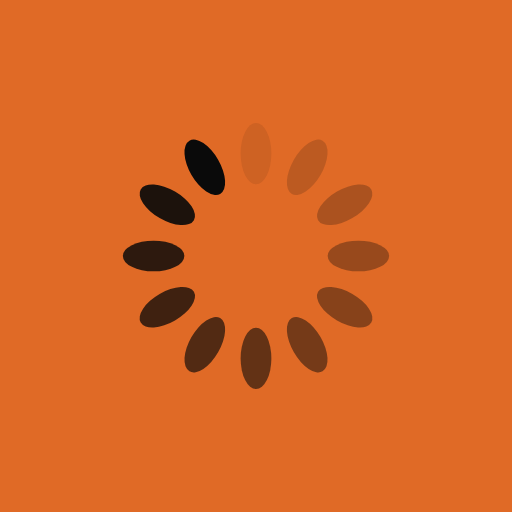
t = 0.00 s
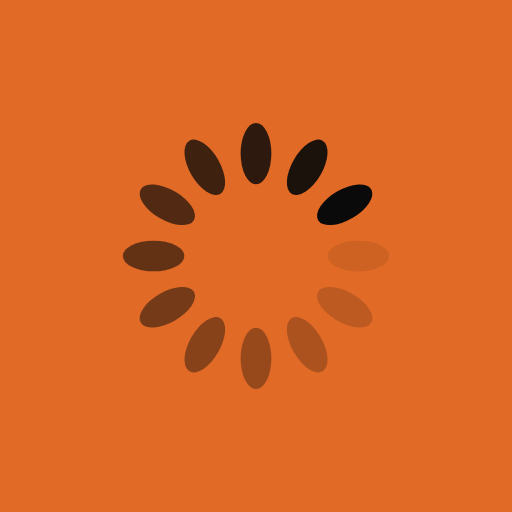
t = 0.25 s
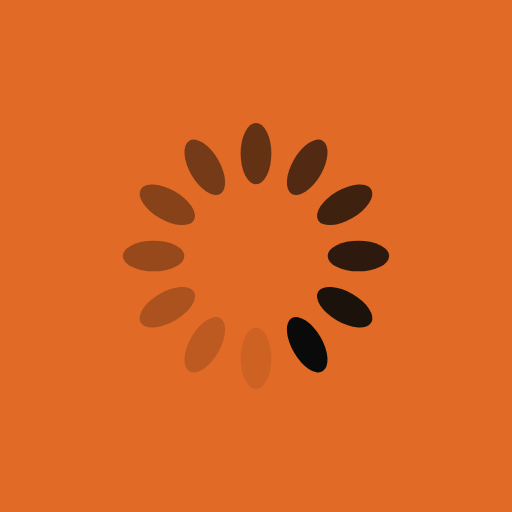
t = 0.50 s
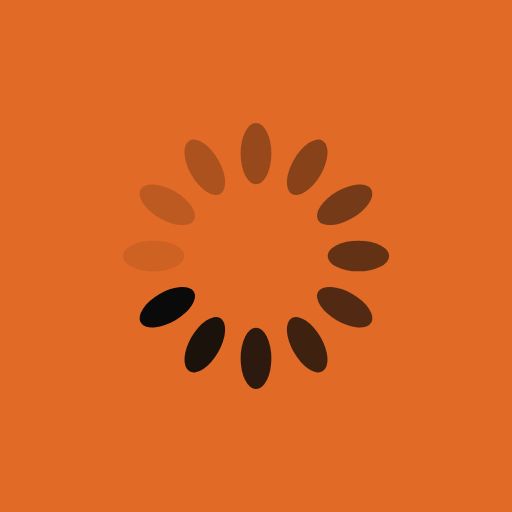
t = 0.75 s

The animated SVG that drew these frames (rendered in a browser with its animation timeline set to each time). Animation: 12 SMIL elements (animate=12); one cycle of 1.00 s, repeats indefinitely.

<?xml version="1.0" encoding="utf-8"?>
<svg xmlns="http://www.w3.org/2000/svg" xmlns:xlink="http://www.w3.org/1999/xlink" style="margin: auto; background: rgb(224, 106, 38); display: block; shape-rendering: auto;" width="200px" height="200px" viewBox="0 0 100 100" preserveAspectRatio="xMidYMid">
<g transform="rotate(0 50 50)">
  <rect x="47" y="24" rx="3" ry="6" width="6" height="12" fill="#0a0a0a">
    <animate attributeName="opacity" values="1;0" keyTimes="0;1" dur="1s" begin="-0.9166666666666666s" repeatCount="indefinite"></animate>
  </rect>
</g><g transform="rotate(30 50 50)">
  <rect x="47" y="24" rx="3" ry="6" width="6" height="12" fill="#0a0a0a">
    <animate attributeName="opacity" values="1;0" keyTimes="0;1" dur="1s" begin="-0.8333333333333334s" repeatCount="indefinite"></animate>
  </rect>
</g><g transform="rotate(60 50 50)">
  <rect x="47" y="24" rx="3" ry="6" width="6" height="12" fill="#0a0a0a">
    <animate attributeName="opacity" values="1;0" keyTimes="0;1" dur="1s" begin="-0.75s" repeatCount="indefinite"></animate>
  </rect>
</g><g transform="rotate(90 50 50)">
  <rect x="47" y="24" rx="3" ry="6" width="6" height="12" fill="#0a0a0a">
    <animate attributeName="opacity" values="1;0" keyTimes="0;1" dur="1s" begin="-0.6666666666666666s" repeatCount="indefinite"></animate>
  </rect>
</g><g transform="rotate(120 50 50)">
  <rect x="47" y="24" rx="3" ry="6" width="6" height="12" fill="#0a0a0a">
    <animate attributeName="opacity" values="1;0" keyTimes="0;1" dur="1s" begin="-0.5833333333333334s" repeatCount="indefinite"></animate>
  </rect>
</g><g transform="rotate(150 50 50)">
  <rect x="47" y="24" rx="3" ry="6" width="6" height="12" fill="#0a0a0a">
    <animate attributeName="opacity" values="1;0" keyTimes="0;1" dur="1s" begin="-0.5s" repeatCount="indefinite"></animate>
  </rect>
</g><g transform="rotate(180 50 50)">
  <rect x="47" y="24" rx="3" ry="6" width="6" height="12" fill="#0a0a0a">
    <animate attributeName="opacity" values="1;0" keyTimes="0;1" dur="1s" begin="-0.4166666666666667s" repeatCount="indefinite"></animate>
  </rect>
</g><g transform="rotate(210 50 50)">
  <rect x="47" y="24" rx="3" ry="6" width="6" height="12" fill="#0a0a0a">
    <animate attributeName="opacity" values="1;0" keyTimes="0;1" dur="1s" begin="-0.3333333333333333s" repeatCount="indefinite"></animate>
  </rect>
</g><g transform="rotate(240 50 50)">
  <rect x="47" y="24" rx="3" ry="6" width="6" height="12" fill="#0a0a0a">
    <animate attributeName="opacity" values="1;0" keyTimes="0;1" dur="1s" begin="-0.25s" repeatCount="indefinite"></animate>
  </rect>
</g><g transform="rotate(270 50 50)">
  <rect x="47" y="24" rx="3" ry="6" width="6" height="12" fill="#0a0a0a">
    <animate attributeName="opacity" values="1;0" keyTimes="0;1" dur="1s" begin="-0.16666666666666666s" repeatCount="indefinite"></animate>
  </rect>
</g><g transform="rotate(300 50 50)">
  <rect x="47" y="24" rx="3" ry="6" width="6" height="12" fill="#0a0a0a">
    <animate attributeName="opacity" values="1;0" keyTimes="0;1" dur="1s" begin="-0.08333333333333333s" repeatCount="indefinite"></animate>
  </rect>
</g><g transform="rotate(330 50 50)">
  <rect x="47" y="24" rx="3" ry="6" width="6" height="12" fill="#0a0a0a">
    <animate attributeName="opacity" values="1;0" keyTimes="0;1" dur="1s" begin="0s" repeatCount="indefinite"></animate>
  </rect>
</g>
<!-- [ldio] generated by https://loading.io/ --></svg>